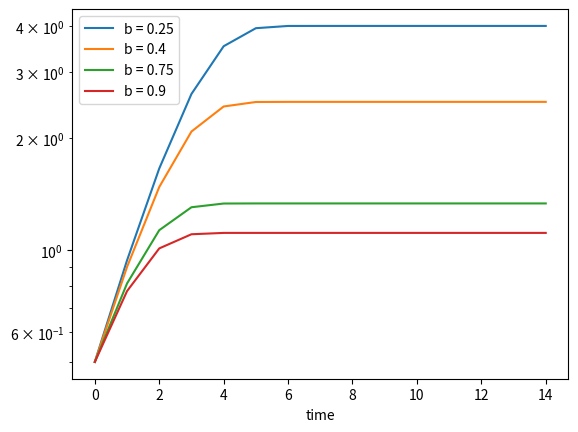

Write Python code to recreate this figure.
from numpy import *
import matplotlib.pyplot as plt

numtimes = 15
a = 1
b1 = 0.25
b2 = 0.40
b3 = 0.75
b4 = 0.9
params1 = array([a,b1])
params2 = array([a,b2])
params3 = array([a,b3])
params4 = array([a,b4])
times = array([i for i in range(numtimes)])
N = zeros(numtimes)
N2 = zeros(numtimes)
N3 = zeros(numtimes)
N4 = zeros(numtimes)

N[0] = 0.5
N2[0] = 0.5
N3[0] = 0.5
N4[0] = 0.5

def dN(N,params):
    a = params[0]
    b = params[1]
    dN = a*N - b*N**2
    return dN

for i in range(1,numtimes):
    N[i] = N[i-1] + dN(N[i-1],params1)
    N2[i] = N2[i-1] + dN(N2[i-1],params2)
    N3[i] = N3[i-1] + dN(N3[i-1],params3)
    N4[i] = N4[i-1] + dN(N4[i-1],params4)


plt.semilogy(times,N,label ="b = 0.25")
plt.plot(times,N2,label ='b = 0.4')
plt.plot(times,N3,label ='b = 0.75')
plt.plot(times,N4,label ='b = 0.9')
plt.legend(loc = 'upper left')
plt.xlabel('time')
plt.show()